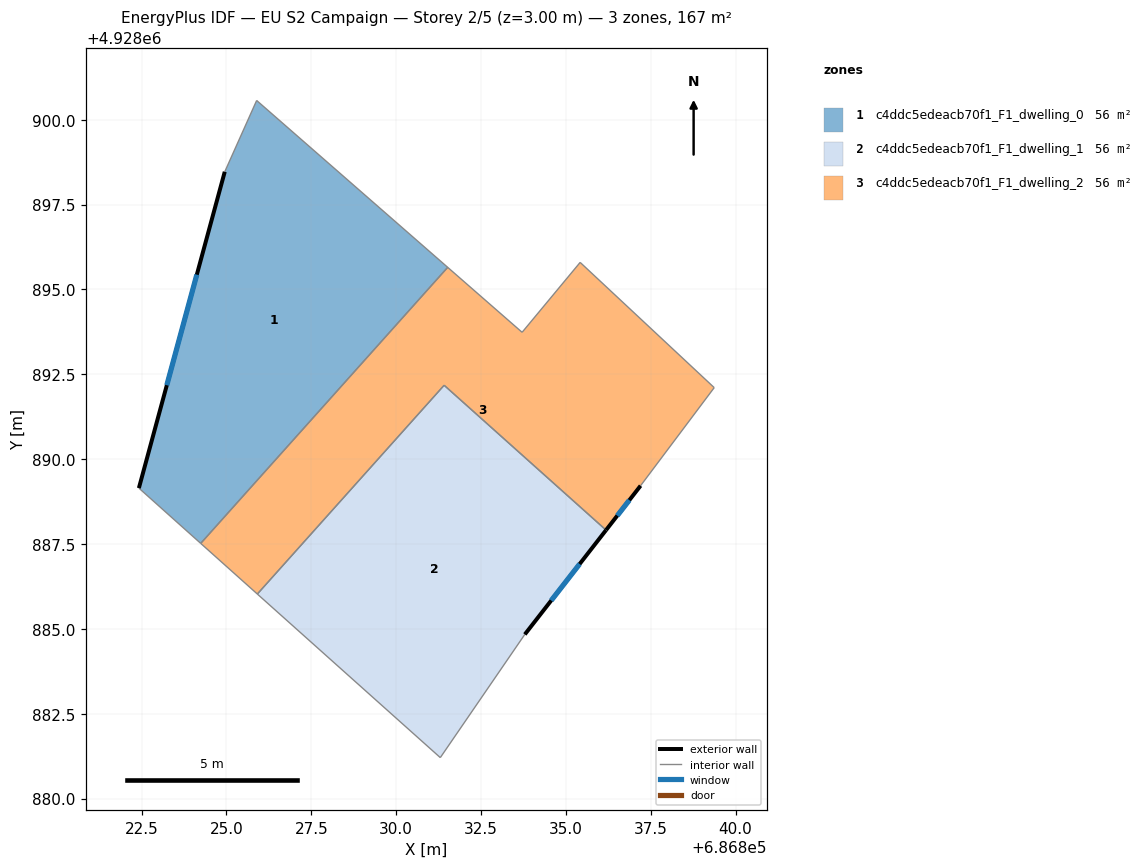
=== STOREY PLAN SPEC (per zone: floor XY polygon, exterior-wall plan segments, windows/doors) ===
zone 1: c4ddc5edeacb70f1_F1_dwelling_0  (55.7 m²)
  floor: (686831.52, 4928895.65) (686824.24, 4928887.52) (686822.42, 4928889.15) (686824.95, 4928898.47) (686825.89, 4928900.57)
  exterior wall: (686824.95, 4928898.47) – (686822.42, 4928889.15)  [9.7 m]
    window: (686824.13, 4928895.44) – (686823.24, 4928892.18)  [3.5 m²]
  interior walls: 4
zone 2: c4ddc5edeacb70f1_F1_dwelling_1  (55.7 m²)
  floor: (686836.18, 4928887.91) (686833.79, 4928884.84) (686831.30, 4928881.21) (686825.91, 4928886.03) (686831.41, 4928892.18)
  exterior wall: (686833.79, 4928884.84) – (686836.18, 4928887.91)  [3.9 m]
    window: (686834.57, 4928885.84) – (686835.40, 4928886.91)  [1.4 m²]
  interior walls: 4
zone 3: c4ddc5edeacb70f1_F1_dwelling_2  (55.7 m²)
  floor: (686839.37, 4928892.11) (686837.20, 4928889.22) (686836.18, 4928887.91) (686831.41, 4928892.18) (686825.91, 4928886.03) (686824.24, 4928887.52) (686831.52, 4928895.65) (686833.71, 4928893.74) (686835.42, 4928895.80)
  exterior wall: (686836.18, 4928887.91) – (686837.20, 4928889.22)  [1.7 m]
    window: (686836.51, 4928888.33) – (686836.87, 4928888.79)  [0.6 m²]
  interior walls: 8

=== DERIVED (storey summary) ===
Building: EU S2 Campaign
Storey: 2 of 5  (floor level z = 3.00 m)
Storey gross floor area: 167.2 m²
Zones on this storey: 3
  - c4ddc5edeacb70f1_F1_dwelling_0: floor 55.7 m²; exterior wall 9.7 m (29.0 m²); 1 window(s) 3.5 m²; WWR 12.2%
  - c4ddc5edeacb70f1_F1_dwelling_1: floor 55.7 m²; exterior wall 3.9 m (11.7 m²); 1 window(s) 1.4 m²; WWR 12.2%
  - c4ddc5edeacb70f1_F1_dwelling_2: floor 55.7 m²; exterior wall 1.7 m (5.0 m²); 1 window(s) 0.6 m²; WWR 12.2%
Zone adjacency (shared interzone walls):
  - c4ddc5edeacb70f1_F1_dwelling_0 ↔ c4ddc5edeacb70f1_F1_dwelling_2
  - c4ddc5edeacb70f1_F1_dwelling_1 ↔ c4ddc5edeacb70f1_F1_dwelling_2